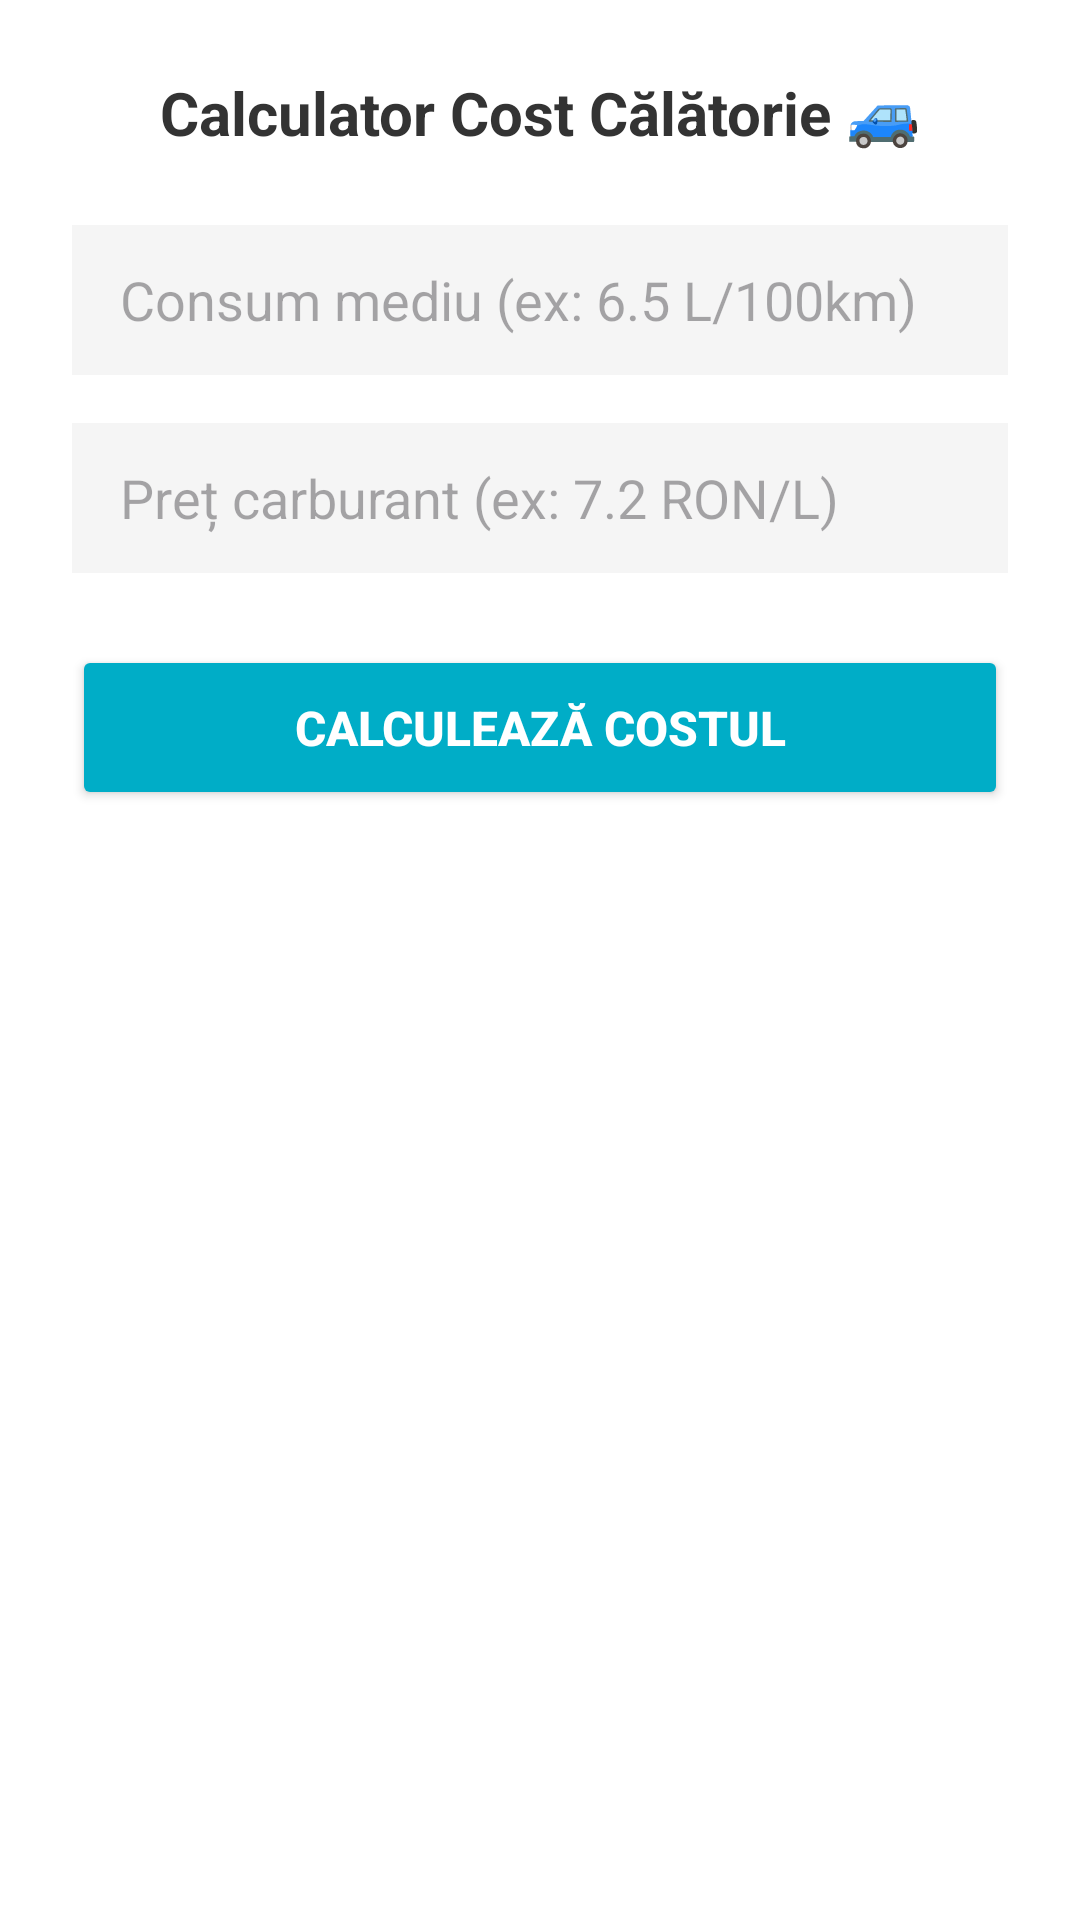

Write the Android layout XML for this screen, with the resource values it uses.
<!-- AndroidManifest.xml: application theme Theme.ProiectFinal -->
<!-- res/layout/bottom_sheet_fuel_calculator.xml -->
<?xml version="1.0" encoding="utf-8"?>
<LinearLayout xmlns:android="http://schemas.android.com/apk/res/android"
    android:layout_width="match_parent"
    android:layout_height="wrap_content"
    android:orientation="vertical"
    android:padding="24dp"
    android:background="@android:color/white">

    <TextView
        android:layout_width="match_parent"
        android:layout_height="wrap_content"
        android:text="Calculator Cost Călătorie 🚙"
        android:textSize="20sp"
        android:textStyle="bold"
        android:textColor="#333333"
        android:layout_marginBottom="24dp"
        android:gravity="center"/>

    <EditText
        android:id="@+id/et_fuel_consumption"
        android:layout_width="match_parent"
        android:layout_height="50dp"
        android:background="#F5F5F5"
        android:paddingStart="16dp"
        android:paddingEnd="16dp"
        android:hint="Consum mediu (ex: 6.5 L/100km)"
        android:inputType="numberDecimal"
        android:textColor="#333333"
        android:layout_marginBottom="16dp"/>

    <EditText
        android:id="@+id/et_fuel_price"
        android:layout_width="match_parent"
        android:layout_height="50dp"
        android:background="#F5F5F5"
        android:paddingStart="16dp"
        android:paddingEnd="16dp"
        android:hint="Preț carburant (ex: 7.2 RON/L)"
        android:inputType="numberDecimal"
        android:textColor="#333333"
        android:layout_marginBottom="24dp"/>

    <Button
        android:id="@+id/btn_calculate_cost"
        android:layout_width="match_parent"
        android:layout_height="55dp"
        android:text="Calculează Costul"
        android:textColor="@android:color/white"
        android:backgroundTint="#00ADC7"
        android:textStyle="bold"
        android:textSize="16sp"
        android:layout_marginBottom="16dp"/>

    <TextView
        android:id="@+id/tv_calc_result"
        android:layout_width="match_parent"
        android:layout_height="wrap_content"
        android:textSize="18sp"
        android:textStyle="bold"
        android:textColor="#388E3C"
        android:gravity="center"
        android:visibility="gone"
        android:padding="8dp"/>

</LinearLayout>
<!-- resources referenced by this layout -->
<resources>
  <style name="Theme.ProiectFinal" parent="Base.Theme.ProiectFinal" />
  <style name="Base.Theme.ProiectFinal" parent="Theme.Material3.DayNight.NoActionBar">
          
          
          <item name="android:statusBarColor">@android:color/transparent</item>
          <item name="android:windowLightStatusBar">true</item>
      </style>
</resources>
